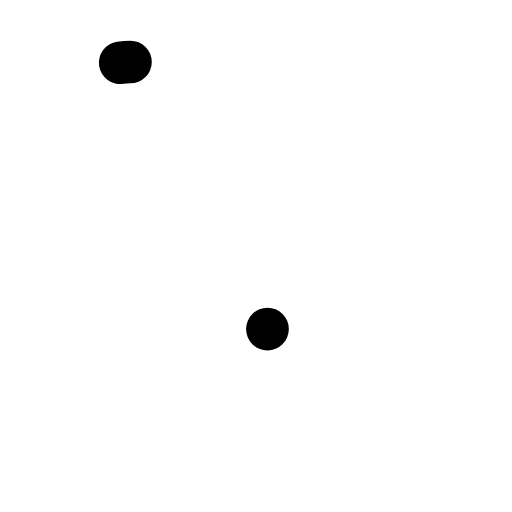
t = 0.00 s
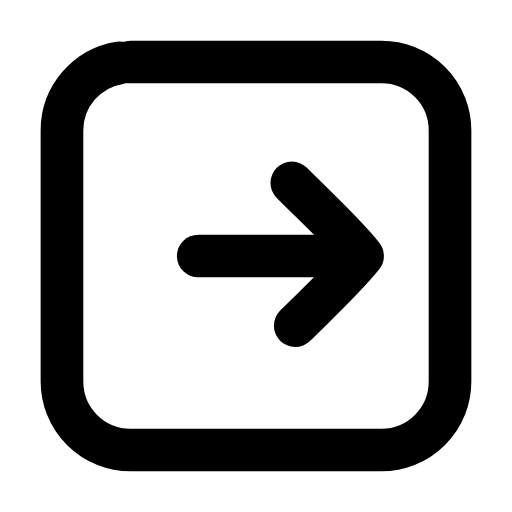
t = 0.23 s
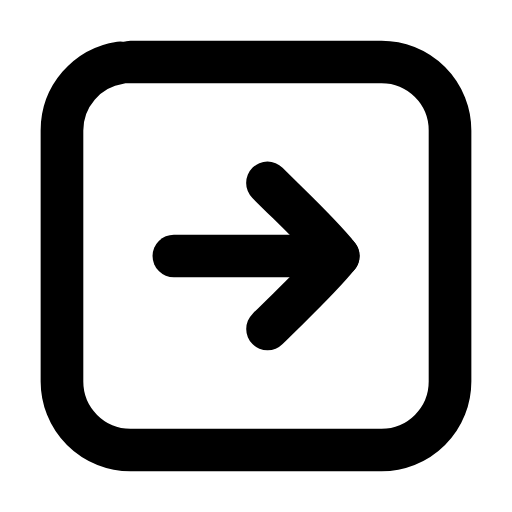
t = 0.47 s
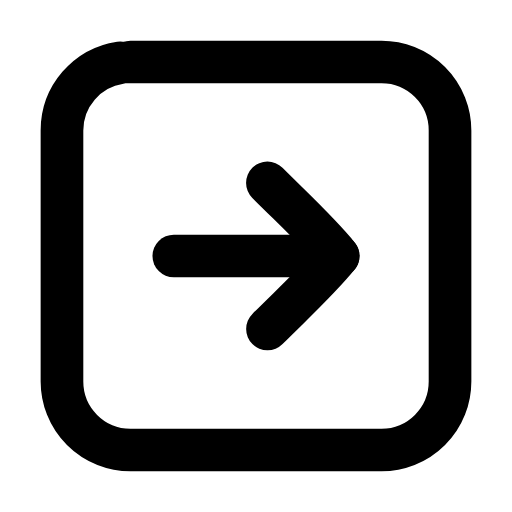
t = 0.68 s
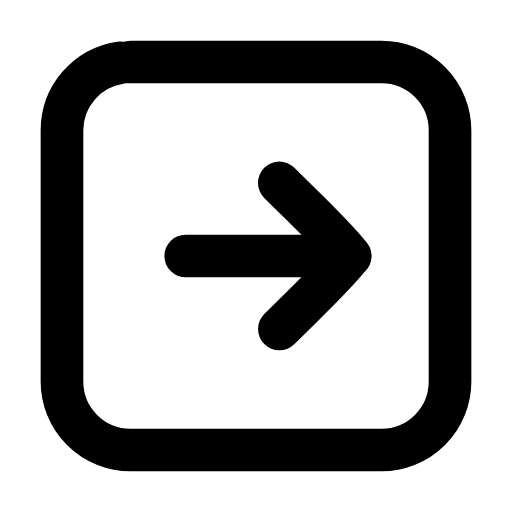
t = 0.93 s
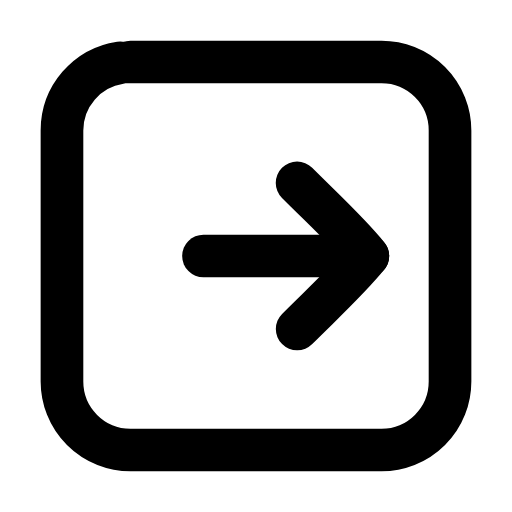
t = 1.02 s

The animated SVG that drew these frames (rendered in a browser with its animation timeline set to each time). Animation: 4 SMIL elements (animate=3,animateTransform=1); one cycle of 1.40 s, repeats indefinitely.

<svg xmlns="http://www.w3.org/2000/svg" width="24" height="24" viewBox="0 0 24 24" fill="none"><g transform="translate(-0.84 -0.84) scale(1.07)"><rect stroke="currentColor" stroke-width="1.869" stroke-linecap="round" stroke-linejoin="round" fill="none" x="3.5" y="3.5" width="17" height="17" rx="3" pathLength="1" stroke-dasharray="1"><animate attributeName="stroke-dashoffset" values="1;1;0;0;0;0;1;1;1" keyTimes="0;0;0.189;0.45;0.6;0.774;0.9;0.9;1" dur="1.4s" repeatCount="indefinite" calcMode="spline" keySplines="0.16 1 0.3 1;0.16 1 0.3 1;0.16 1 0.3 1;0.16 1 0.3 1;0.16 1 0.3 1;0.16 1 0.3 1;0.16 1 0.3 1;0.16 1 0.3 1"/></rect><g><animateTransform attributeName="transform" type="translate" values="0 0;0 0;1.3 0;0 0;0 0;0 0;0 0;1.3 0;0 0;0 0;0 0" keyTimes="0;0.135;0.2475;0.36;0.45;0.6;0.66;0.735;0.81;0.9;1" dur="1.4s" repeatCount="indefinite" calcMode="spline" keySplines="0.16 1 0.3 1;0.16 1 0.3 1;0.16 1 0.3 1;0.16 1 0.3 1;0.16 1 0.3 1;0.16 1 0.3 1;0.16 1 0.3 1;0.16 1 0.3 1;0.16 1 0.3 1;0.16 1 0.3 1"/><line stroke="currentColor" stroke-width="1.869" stroke-linecap="round" stroke-linejoin="round" fill="none" x1="8.4" x2="15.6" y1="12" y2="12" pathLength="1" stroke-dasharray="1"><animate attributeName="stroke-dashoffset" values="1;1;0;0;0;0;1;1;1" keyTimes="0;0.0315;0.2205;0.45;0.6;0.753;0.879;0.9;1" dur="1.4s" repeatCount="indefinite" calcMode="spline" keySplines="0.16 1 0.3 1;0.16 1 0.3 1;0.16 1 0.3 1;0.16 1 0.3 1;0.16 1 0.3 1;0.16 1 0.3 1;0.16 1 0.3 1;0.16 1 0.3 1"/></line><path stroke="currentColor" stroke-width="1.869" stroke-linecap="round" stroke-linejoin="round" fill="none" d="M12.5 8.8C13.7 10 14.8 11 15.6 12C14.8 13 13.7 14 12.5 15.2" pathLength="1" stroke-dasharray="1"><animate attributeName="stroke-dashoffset" values="1;1;0;0;0;0;1;1;1" keyTimes="0;0.063;0.252;0.45;0.6;0.732;0.858;0.9;1" dur="1.4s" repeatCount="indefinite" calcMode="spline" keySplines="0.16 1 0.3 1;0.16 1 0.3 1;0.16 1 0.3 1;0.16 1 0.3 1;0.16 1 0.3 1;0.16 1 0.3 1;0.16 1 0.3 1;0.16 1 0.3 1"/></path></g></g></svg>
